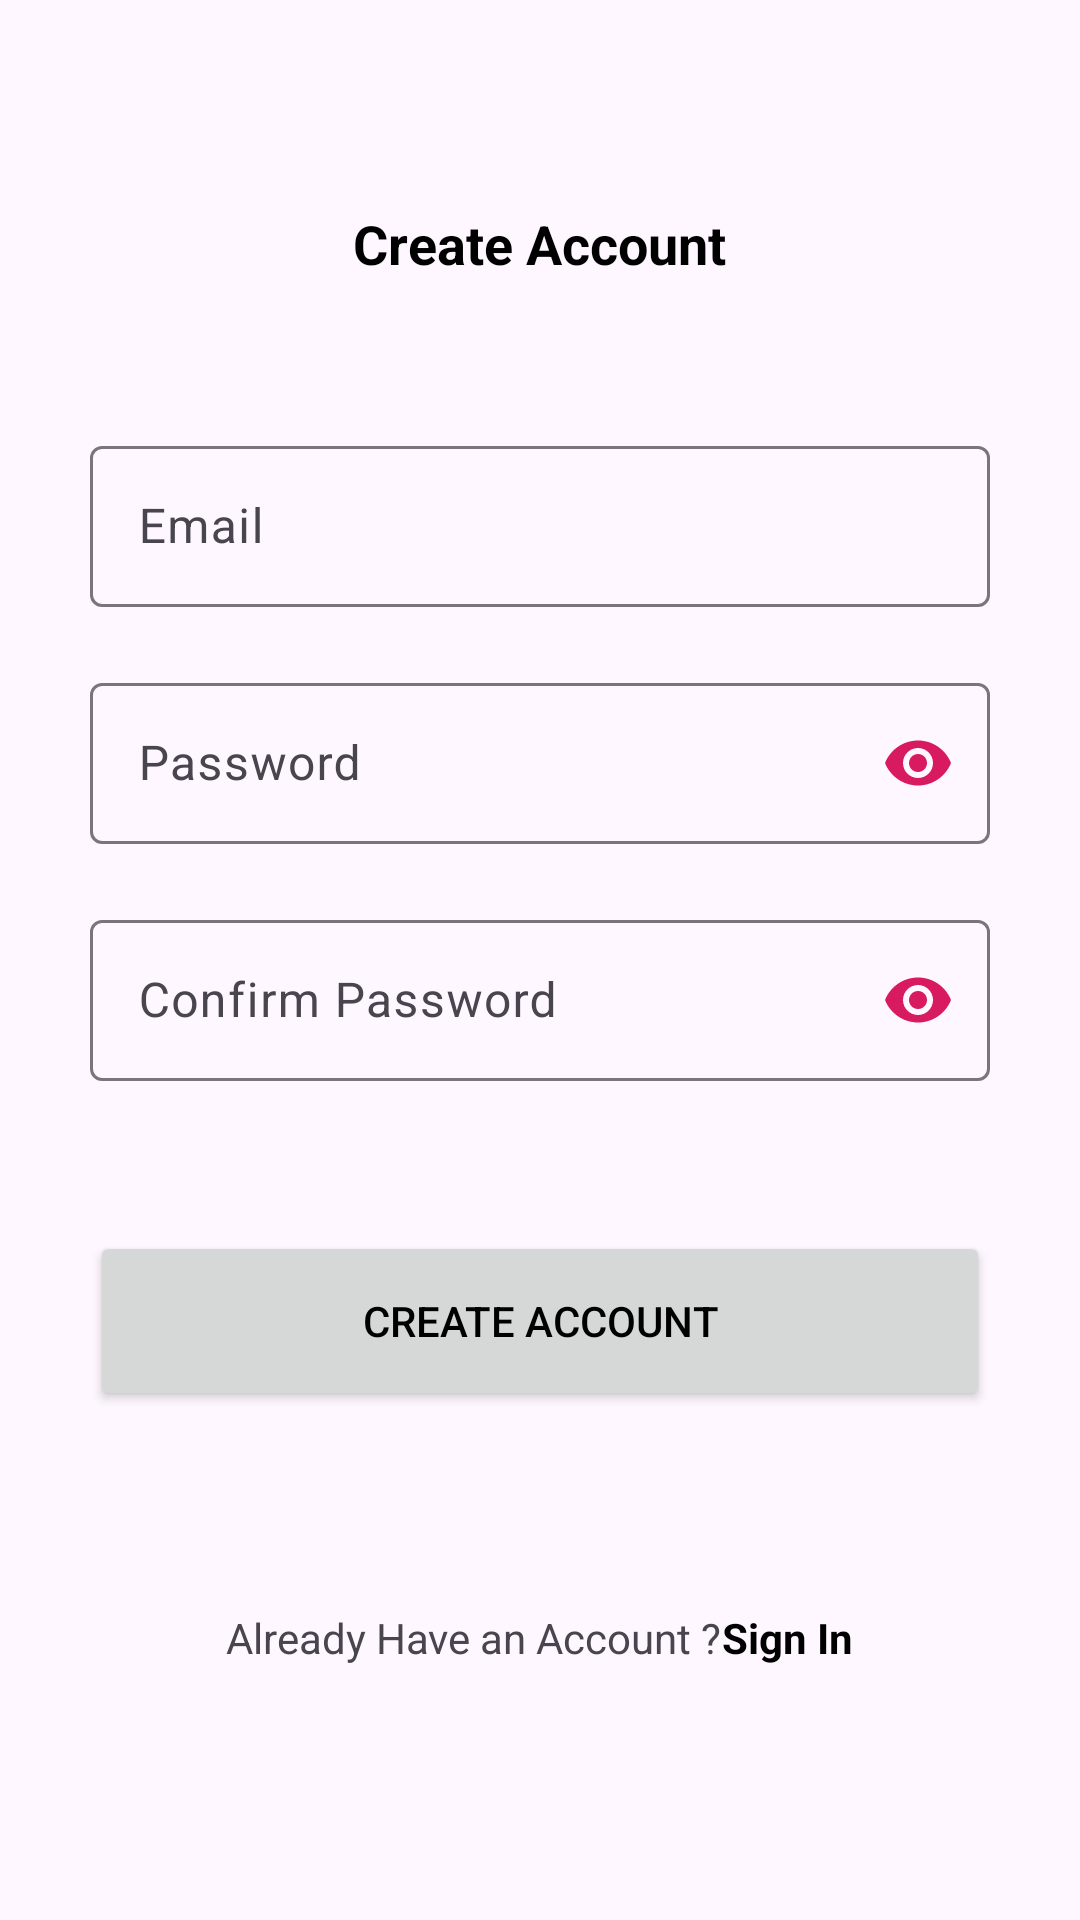

The Android layout XML behind this screen, and the referenced resources:
<!-- AndroidManifest.xml: application theme Theme.Hestia -->
<!-- res/layout/activity_register.xml -->
<?xml version="1.0" encoding="utf-8"?>
<androidx.constraintlayout.widget.ConstraintLayout xmlns:android="http://schemas.android.com/apk/res/android"
    xmlns:app="http://schemas.android.com/apk/res-auto"
    xmlns:tools="http://schemas.android.com/tools"
    android:layout_width="match_parent"
    android:layout_height="match_parent"
    tools:context="com.hestia.RegisterActivity">

    <LinearLayout
        android:layout_width="0dp"
        app:layout_constraintStart_toStartOf="parent"
        app:layout_constraintEnd_toEndOf="parent"
        app:layout_constraintTop_toTopOf="parent"
        app:layout_constraintBottom_toBottomOf="parent"
        android:orientation="vertical"
        android:layout_marginStart="@dimen/margin_Start"
        android:layout_marginEnd="@dimen/margin_End"
        android:layout_height="wrap_content">

        <TextView
            android:layout_width="wrap_content"
            android:text="@string/Create_Account"
            android:textColor="?attr/text_color"
            android:textStyle="bold"
            android:layout_gravity="center_horizontal"
            android:textSize="18sp"
            android:layout_height="wrap_content"/>

        <com.google.android.material.textfield.TextInputLayout
            android:layout_width="match_parent"
            android:layout_marginTop="@dimen/layout_margin_Top"
            android:layout_height="wrap_content">
            <com.google.android.material.textfield.TextInputEditText
                android:id="@+id/etEmail"
                android:layout_width="match_parent"
                android:inputType="textEmailAddress"
                android:hint="@string/email"
                android:padding="@dimen/padding"
                android:drawablePadding="@dimen/drawablePadding"
                android:textColor="?attr/text_color"
                android:layout_height="wrap_content"/>
        </com.google.android.material.textfield.TextInputLayout>


        <com.google.android.material.textfield.TextInputLayout
            android:layout_width="match_parent"
            android:layout_height="wrap_content"
            android:layout_marginTop="@dimen/layout_margin_Top_20"
            app:passwordToggleContentDescription="password"
            app:passwordToggleEnabled="true"
            app:passwordToggleTint="@color/colorAccent"
            >

            <com.google.android.material.textfield.TextInputEditText
                android:id="@+id/etPassword"
                android:layout_width="match_parent"
                android:layout_height="wrap_content"
                android:drawablePadding="@dimen/drawablePadding"
                android:hint="@string/password"
                android:inputType="textWebPassword"
                android:padding="@dimen/padding"
                android:textColor="?attr/text_color" />
        </com.google.android.material.textfield.TextInputLayout>


        <com.google.android.material.textfield.TextInputLayout
            android:layout_width="match_parent"
            android:layout_height="wrap_content"
            android:layout_marginTop="@dimen/layout_margin_Top_20"
            app:passwordToggleContentDescription="password"
            app:passwordToggleEnabled="true"
            app:passwordToggleTint="@color/colorAccent"
            >

            <com.google.android.material.textfield.TextInputEditText
                android:id="@+id/etcPassword"
                android:layout_width="match_parent"
                android:layout_height="wrap_content"
                android:drawablePadding="@dimen/drawablePadding"
                android:hint="@string/Confirm_Password"
                android:inputType="textPassword|textWebPassword"
                android:padding="@dimen/padding"
                android:textColor="?attr/text_color" />
        </com.google.android.material.textfield.TextInputLayout>


        <Button
            android:id="@+id/btnRegister"
            android:layout_width="match_parent"
            android:layout_height="@dimen/layout_height"
            android:layout_marginTop="@dimen/layout_margin_Top"
            android:text="@string/Create_Account"
            android:textColor="?attr/text_color"
            tools:ignore="DuplicateSpeakableTextCheck" />

        <LinearLayout
            android:id="@+id/llHaveAccount"
            android:layout_width="wrap_content"
            android:orientation="horizontal"
            android:layout_marginTop="@dimen/layout_margin_Top"
            android:padding="@dimen/padding"
            android:layout_gravity="center_horizontal"
            android:layout_height="wrap_content">

            <TextView
                android:layout_width="wrap_content"
                android:text="@string/Already_Have_an_Account"
                android:layout_height="wrap_content"/>

            <TextView
                android:layout_width="wrap_content"
                android:text="@string/sign_in"
                android:textStyle="bold"
                android:textColor="?attr/text_color"
                android:layout_height="wrap_content"/>

        </LinearLayout>



    </LinearLayout>

</androidx.constraintlayout.widget.ConstraintLayout>
<!-- resources referenced by this layout -->
<resources>
  <color name="colorAccent">#D81B60</color>
  <dimen name="drawablePadding">12dp</dimen>
  <dimen name="layout_height">60dp</dimen>
  <dimen name="layout_margin_Top"> 50dp</dimen>
  <dimen name="layout_margin_Top_20">20dp</dimen>
  <dimen name="margin_End">30dp</dimen>
  <dimen name="margin_Start">30dp</dimen>
  <dimen name="padding">16dp</dimen>
  <string name="Already_Have_an_Account">"Already Have an Account ?</string>
  <string name="Confirm_Password">Confirm Password</string>
  <string name="Create_Account">Create Account</string>
  <string name="email" translatable="false">Email</string>
  <string name="password">Password</string>
  <string name="sign_in">Sign In</string>
  <style name="Theme.Hestia" parent="Theme.Material3.Light">
          <item name="android:windowFullscreen">true</item>
          
          <item name="colorPrimary">@color/colorPrimary</item>
          <item name="colorPrimaryDark">@color/colorPrimaryDark</item>
          <item name="colorAccent">@color/colorAccent</item>
          
          <item name="android:statusBarColor" tools:targetApi="l">?attr/colorPrimaryVariant</item>
          
          <item name="text_color">@color/textColorLight</item>
          <item name="background_color">@color/backgroundLight</item>
      </style>
  <color name="colorPrimary">#1B7FDF</color>
  <color name="colorPrimaryDark">#003FBD</color>
  <color name="textColorLight">#000000</color>
  <color name="backgroundLight">#F2F2F2</color>
</resources>
